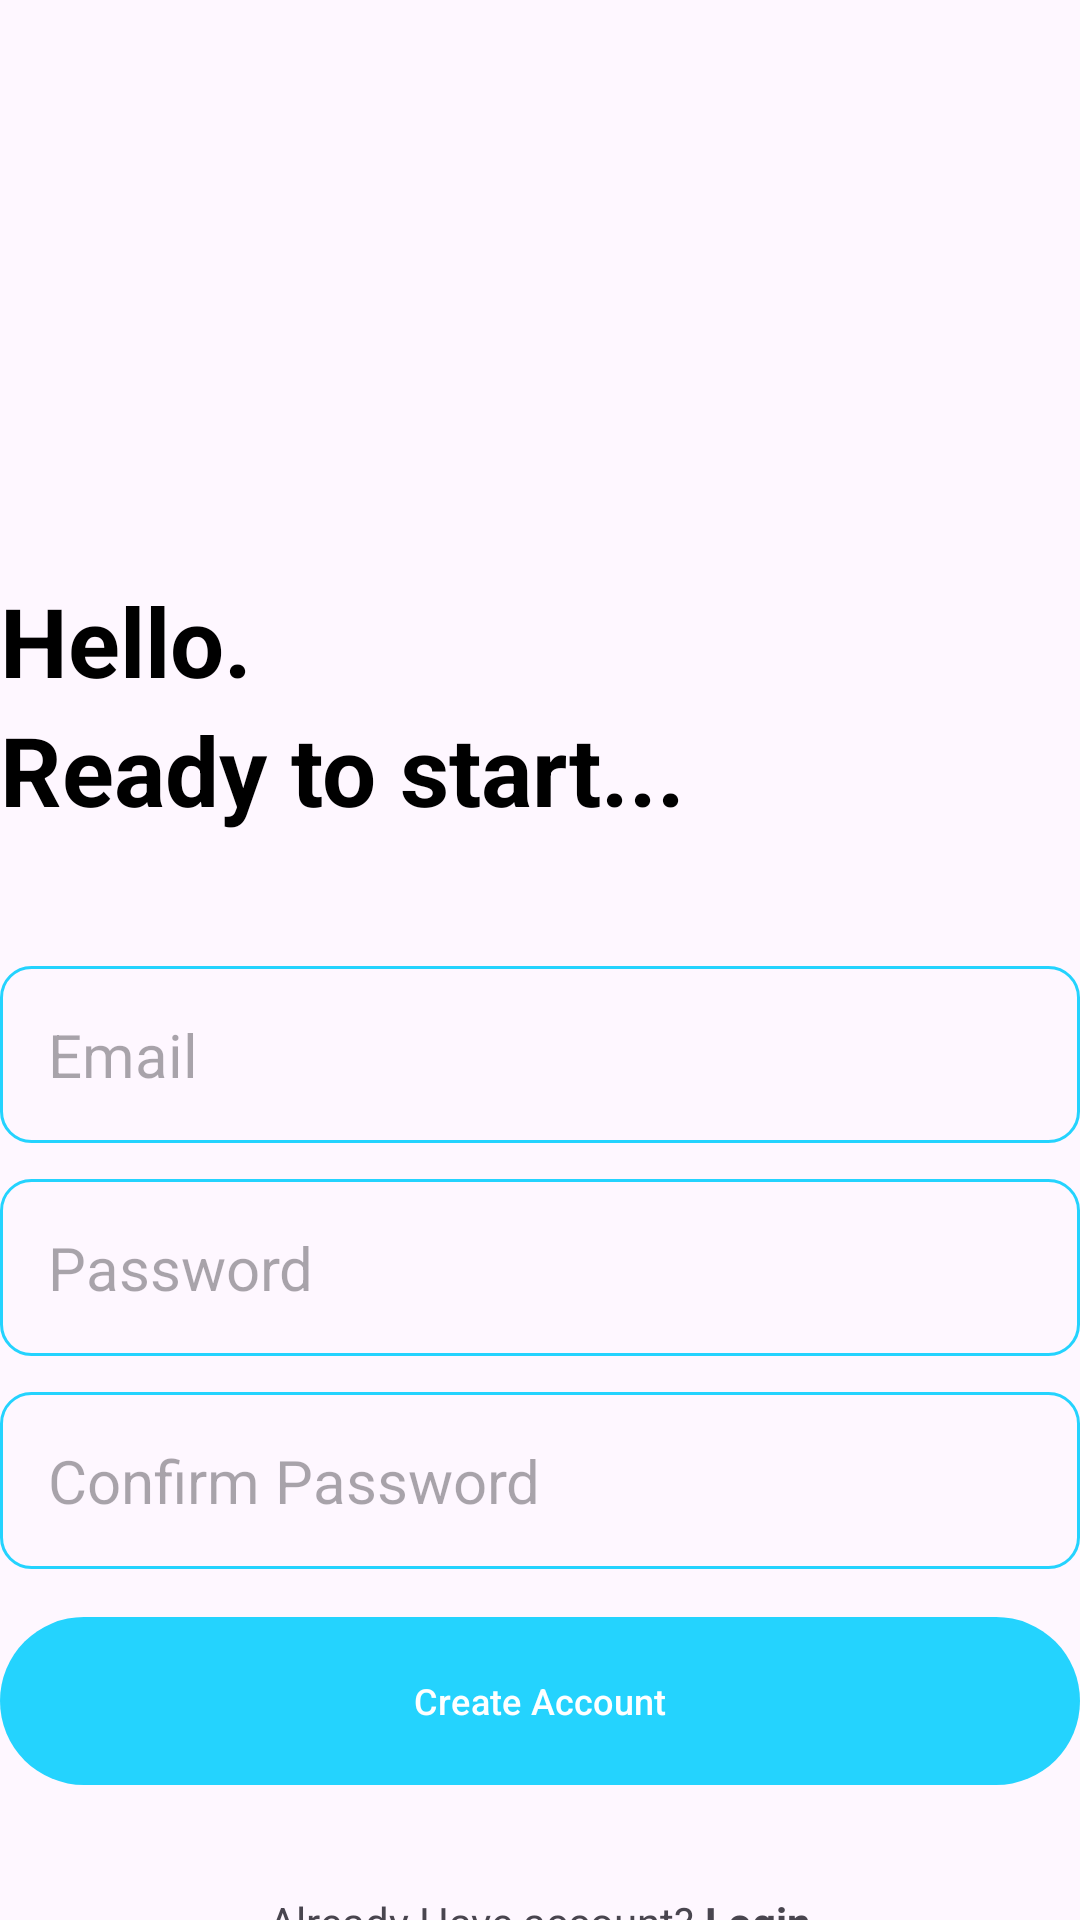

Layout XML and referenced resources for this Android screen:
<!-- AndroidManifest.xml: application theme Theme.MyApplication -->
<!-- res/layout/activity_sign_up.xml -->
<?xml version="1.0" encoding="utf-8"?>
<RelativeLayout xmlns:android="http://schemas.android.com/apk/res/android"
    xmlns:app="http://schemas.android.com/apk/res-auto"
    xmlns:tools="http://schemas.android.com/tools"
    android:layout_width="match_parent"
    android:layout_height="match_parent"
    android:layout_marginVertical="16dp"
    android:layout_marginHorizontal="32sp"
    tools:context=".SignUpActivity">
    
    
    <ImageView
        android:layout_width="128dp"
        android:layout_height="128dp"
        android:layout_centerHorizontal="true"
        android:src="@drawable/signup"
        android:id="@+id/signup"
        android:layout_marginVertical="32dp"/>
    
    <LinearLayout
        android:layout_width="match_parent"
        android:layout_height="wrap_content"
        android:layout_below="@id/signup"
        android:id="@+id/l1"
        android:orientation="vertical">



    <TextView
        android:layout_width="match_parent"
        android:layout_height="wrap_content"
        android:text="Hello."
        android:textStyle="bold"
        android:textColor="@color/black"
        android:textSize="32sp"/>

        <TextView
            android:layout_width="match_parent"
            android:layout_height="wrap_content"
            android:text="Ready to start..."
            android:textStyle="bold"
            android:textColor="@color/black"
            android:textSize="32sp"/>
    </LinearLayout>

    <LinearLayout
        android:layout_width="match_parent"
        android:layout_height="wrap_content"
        android:layout_marginVertical="32dp"
        android:orientation="vertical"
        android:id="@+id/l2"
        android:layout_below="@+id/l1">


        <EditText
            android:layout_width="match_parent"
            android:layout_height="wrap_content"
            android:hint="Email"
            android:id="@+id/email"
            android:inputType="textEmailAddress"
            android:textSize="20sp"
            android:background="@drawable/rounded_corner"
            android:layout_marginTop="12dp"
            android:padding="16dp"/>
        <EditText
            android:layout_width="match_parent"
            android:layout_height="wrap_content"
            android:hint="Password"
            android:id="@+id/password"
            android:inputType="textPassword"
            android:textSize="20sp"
            android:background="@drawable/rounded_corner"
            android:layout_marginTop="12dp"
            android:padding="16dp"/>

        <EditText
            android:layout_width="match_parent"
            android:layout_height="wrap_content"
            android:hint="Confirm Password"
            android:id="@+id/confirm_password"
            android:inputType="textPassword"
            android:textSize="20sp"
            android:background="@drawable/rounded_corner"
            android:layout_marginTop="12dp"
            android:padding="16dp"/>

        
        <com.google.android.material.button.MaterialButton
            android:layout_width="match_parent"
            android:layout_height="64dp"
            android:text="Create Account"
            android:layout_marginTop="12dp"
            android:textSize="12sp"
            android:id="@+id/createaccountbutton"/>


        <ProgressBar
            android:layout_width="24dp"
            android:layout_height="64dp"
            android:id="@+id/progressbar"
            android:visibility="gone"
            android:layout_gravity="center"
            android:layout_marginTop="12dp"/>

    </LinearLayout>

    <LinearLayout
        android:layout_width="match_parent"
        android:layout_height="wrap_content"
        android:id="@+id/l3"
        android:layout_below="@+id/l2"
        android:orientation="horizontal"
        android:gravity="center">

        <TextView
            android:layout_width="wrap_content"
            android:layout_height="wrap_content"
            android:text="Already Have account? "/>

        <TextView
            android:layout_width="wrap_content"
            android:layout_height="wrap_content"
            android:textStyle="bold"
            android:id="@+id/loginid"
            android:text="Login"/>

    </LinearLayout>



</RelativeLayout>
<!-- resources referenced by this layout -->
<resources>
  <color name="black">#FF000000</color>
  <!-- drawable rounded_corner (drawable) -->
  <?xml version="1.0" encoding="utf-8"?>
  <shape xmlns:android="http://schemas.android.com/apk/res/android"
      android:shape="rectangle">
  
      <corners android:radius="10dp"/>
      <stroke android:width="1dp" android:color="@color/mycolor"/>
  
  </shape>
  <style name="Theme.MyApplication" parent="Base.Theme.MyApplication" />
  <color name="mycolor">#FF24D3FE</color>
  <style name="Base.Theme.MyApplication" parent="Theme.Material3.DayNight.NoActionBar">
          
  
          <item name="colorPrimary">@color/mycolor</item>
          <item name="colorPrimaryVariant">@color/mycolor</item>
          <item name="android:statusBarColor" tools:targetApi="1">@color/mycolor</item>
  
          
      </style>
</resources>
